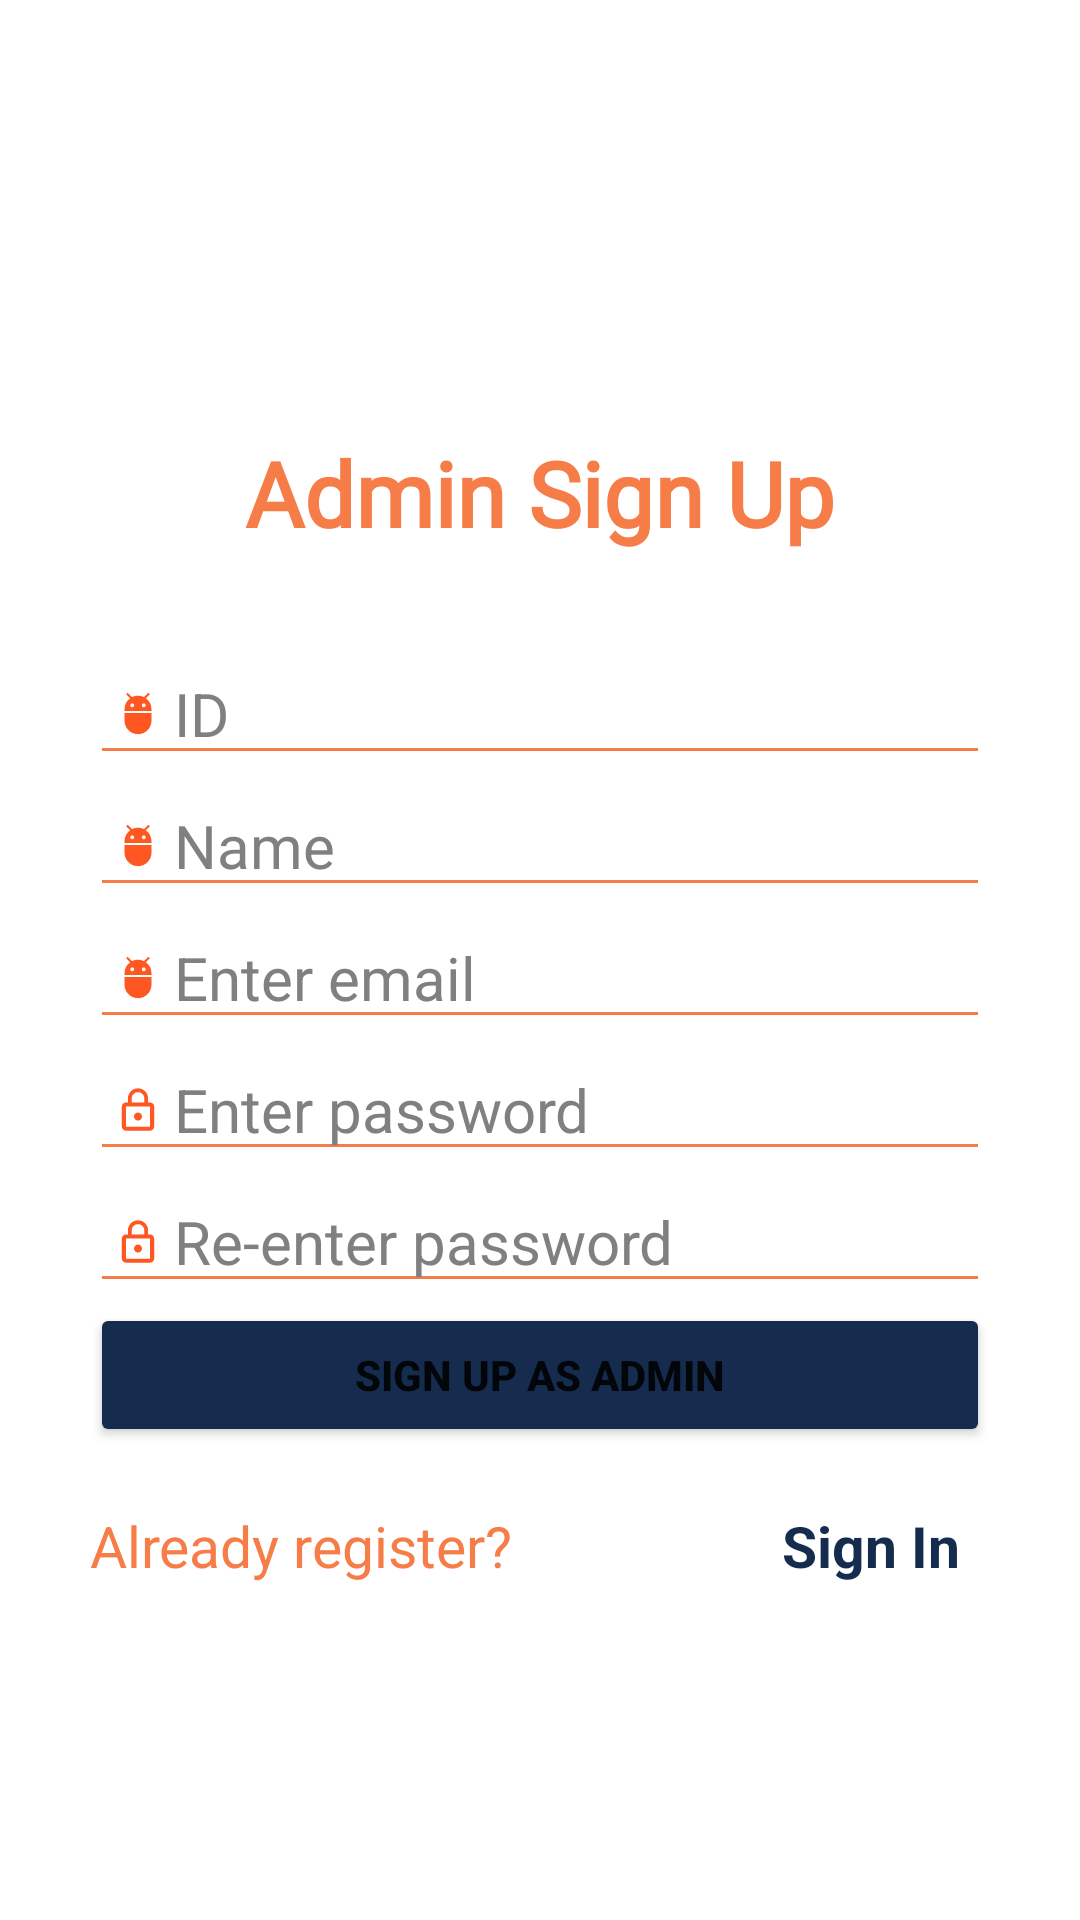

Produce the Android XML layout that renders to this screen, including the resource entries it uses.
<!-- AndroidManifest.xml: application theme Theme.CollegeApp -->
<!-- res/layout/activity_sign_up_admin.xml -->
<?xml version="1.0" encoding="utf-8"?>
<LinearLayout xmlns:android="http://schemas.android.com/apk/res/android"
    xmlns:app="http://schemas.android.com/apk/res-auto"
    xmlns:tools="http://schemas.android.com/tools"
    android:layout_width="match_parent"
    android:layout_height="match_parent"
    android:background="@color/white"
    android:orientation="vertical"
    android:gravity="center"
    tools:context=".control.data.model.SignUpAdmin">


    <TextView
        android:id="@+id/signUp_label"
        android:layout_width="wrap_content"
        android:layout_height="wrap_content"
        android:layout_marginTop="32dp"
        android:text="Admin Sign Up"
        android:textColor="@color/orange"
        android:textSize="30sp"
        android:textStyle="bold"
        android:layout_marginBottom="30dp"
        android:fontFamily="@font/raleway_bolditalic"
        />

    <EditText
        android:id="@+id/ad_sign_up_id"
        android:layout_width="300dp"
        android:layout_height="wrap_content"
        android:backgroundTint="@color/orange"
        android:ems="10"
        android:hint="ID"
        android:inputType="textCapWords"
        android:textColor="@color/black"
        android:textColorHint="@color/dark_gray"
        android:textSize="20sp"
        android:gravity="start"
        android:drawableStart="@drawable/login1"
        />
    <EditText
        android:id="@+id/ad_sign_up_name"
        android:layout_width="300dp"
        android:layout_height="wrap_content"
        android:backgroundTint="@color/orange"
        android:ems="10"
        android:hint="Name"
        android:inputType="textPersonName"
        android:textColor="@color/black"
        android:textColorHint="@color/dark_gray"
        android:textSize="20sp"
        android:gravity="start"
        android:drawableStart="@drawable/login1"
        />

    <EditText
        android:id="@+id/ad_sign_up_email"
        android:layout_width="300dp"
        android:layout_height="wrap_content"
        android:backgroundTint="@color/orange"
        android:ems="10"
        android:hint="@string/enter_email"
        android:inputType="textEmailAddress"
        android:textColor="@color/black"
        android:textColorHint="@color/dark_gray"
        android:textSize="20sp"
        android:gravity="start"
        android:drawableStart="@drawable/login1"
        />

    <EditText
        android:id="@+id/ad_sign_up_pass"
        android:layout_width="300dp"
        android:layout_height="wrap_content"
        android:backgroundTint="@color/orange"
        android:ems="10"
        android:hint="@string/enter_password"
        android:inputType="textPassword"
        android:textColor="@color/black"
        android:textColorHint="@color/dark_gray"
        android:textSize="20sp"
        android:gravity="start"
        android:drawableStart="@drawable/login2"
        />


    <EditText
        android:id="@+id/ad_sign_up_pass_com"
        android:layout_width="300dp"
        android:layout_height="wrap_content"
        android:backgroundTint="@color/orange"
        android:ems="10"
        android:hint="Re-enter password"
        android:inputType="textPassword"
        android:textColor="@color/black"
        android:textColorHint="@color/dark_gray"
        android:textSize="20sp"
        android:gravity="start"
        android:drawableStart="@drawable/login2"
        />


    <Button
        android:id="@+id/btn_sign_up_admin"
        android:layout_width="300dp"
        android:layout_height="48dp"
        android:layout_marginBottom="20dp"
        android:backgroundTint="@color/dark_blue"
        android:text="@string/sign_up_admin"
        android:textStyle="bold"
        />

    <LinearLayout
        android:layout_width="300dp"
        android:layout_height="wrap_content"
        android:orientation="horizontal"
        >
        <TextView
            android:id="@+id/have_an_acc"
            android:layout_width="wrap_content"
            android:layout_height="wrap_content"
            android:text="@string/already_register"
            android:textColor="@color/orange"
            android:textSize="19sp"
            />

        <TextView
            android:id="@+id/tv_ad_sign_in"
            android:layout_width="wrap_content"
            android:layout_height="wrap_content"
            android:text="Sign In"
            android:textColor="@color/dark_blue"
            android:textSize="19sp"
            android:textStyle="bold"
            android:layout_marginLeft="90dp"
            />
    </LinearLayout>
</LinearLayout>
<!-- resources referenced by this layout -->
<resources>
  <color name="black">#FF000000</color>
  <color name="dark_blue">#152C4E</color>
  <color name="dark_gray">#808080</color>
  <color name="orange">#F67D48</color>
  <color name="white">#FFFFFFFF</color>
  <!-- drawable login1 (drawable-v24) -->
  <vector xmlns:android="http://schemas.android.com/apk/res/android"
      android:width="24dp"
      android:height="24dp"
      android:viewportWidth="37.4"
      android:viewportHeight="37.4"
      android:tint="#FF5722">
    <group android:translateX="6.7"
        android:translateY="6.7">
        <path
            android:fillColor="#FF000000"
            android:pathData="M5,16c0,3.87 3.13,7 7,7s7,-3.13 7,-7v-4L5,12v4zM16.12,4.37l2.1,-2.1 -0.82,-0.83 -2.3,2.31C14.16,3.28 13.12,3 12,3s-2.16,0.28 -3.09,0.75L6.6,1.44l-0.82,0.83 2.1,2.1C6.14,5.64 5,7.68 5,10v1h14v-1c0,-2.32 -1.14,-4.36 -2.88,-5.63zM9,9c-0.55,0 -1,-0.45 -1,-1s0.45,-1 1,-1 1,0.45 1,1 -0.45,1 -1,1zM15,9c-0.55,0 -1,-0.45 -1,-1s0.45,-1 1,-1 1,0.45 1,1 -0.45,1 -1,1z"/>
    </group>
  </vector>
  <!-- drawable login2 (drawable-v24) -->
  <vector xmlns:android="http://schemas.android.com/apk/res/android"
      android:width="24dp"
      android:height="24dp"
      android:viewportWidth="35.7"
      android:viewportHeight="35.7"
      android:tint="#FF5722">
    <group android:translateX="5.85"
        android:translateY="6.59375">
        <path
            android:fillColor="#FF000000"
            android:pathData="M12,17c1.1,0 2,-0.9 2,-2s-0.9,-2 -2,-2 -2,0.9 -2,2 0.9,2 2,2zM18,8h-1L17,6c0,-2.76 -2.24,-5 -5,-5S7,3.24 7,6v2L6,8c-1.1,0 -2,0.9 -2,2v10c0,1.1 0.9,2 2,2h12c1.1,0 2,-0.9 2,-2L20,10c0,-1.1 -0.9,-2 -2,-2zM8.9,6c0,-1.71 1.39,-3.1 3.1,-3.1s3.1,1.39 3.1,3.1v2L8.9,8L8.9,6zM18,20L6,20L6,10h12v10z"/>
    </group>
  </vector>
  <string name="already_register">Already register?</string>
  <string name="enter_email">Enter email</string>
  <string name="enter_password">Enter password</string>
  <string name="sign_up_admin">Sign Up As Admin</string>
  <style name="Theme.CollegeApp" parent="Theme.MaterialComponents.Light.DarkActionBar">
          
          <item name="colorPrimary">@color/purple_500</item>
          <item name="colorPrimaryVariant">@color/purple_700</item>
          <item name="colorOnPrimary">@color/white</item>
          
          <item name="colorSecondary">@color/teal_200</item>
          <item name="colorSecondaryVariant">@color/teal_700</item>
          <item name="colorOnSecondary">@color/black</item>
          
          <item name="android:statusBarColor" tools:targetApi="l">?attr/colorPrimaryVariant</item>
          
  
      </style>
  <color name="purple_500">#FF6200EE</color>
  <color name="purple_700">#FF3700B3</color>
  <color name="teal_200">#FF03DAC5</color>
  <color name="teal_700">#FF018786</color>
</resources>
